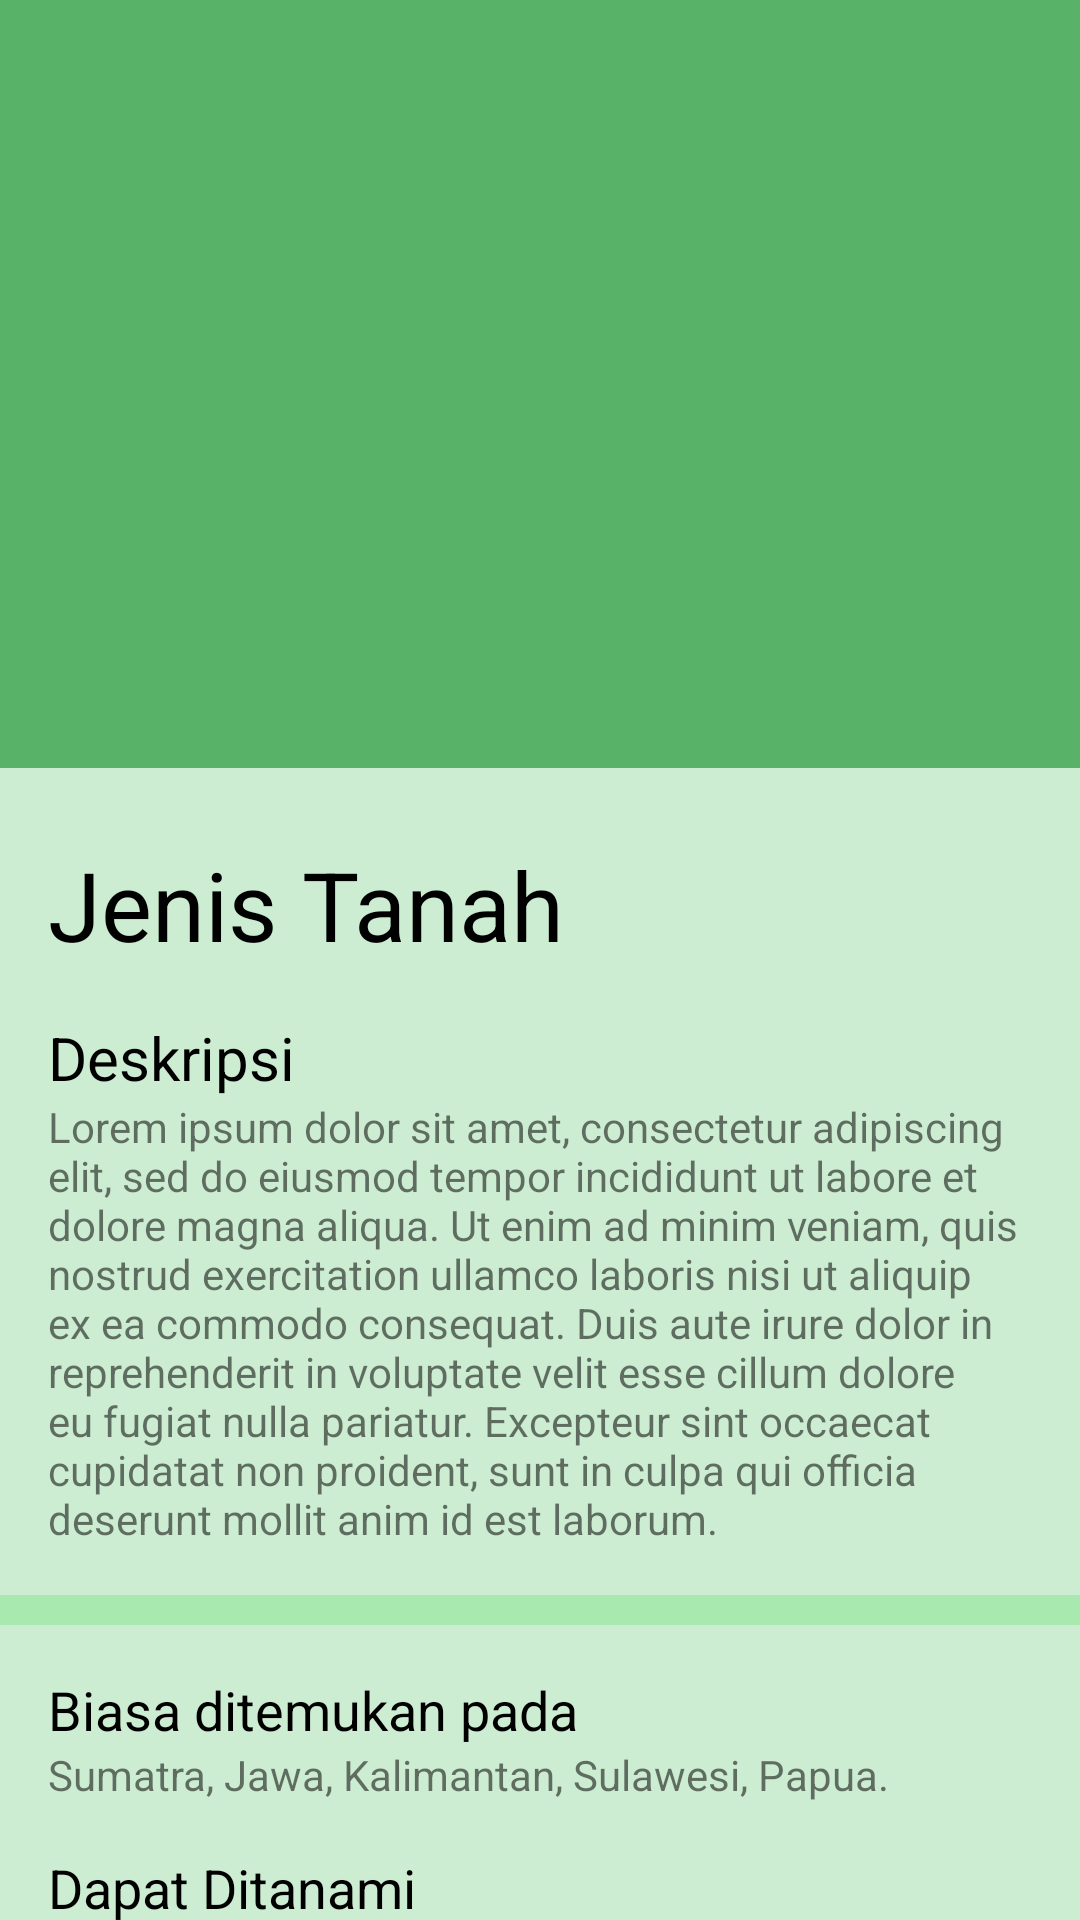

Here is an Android app screen rendered from its layout file. Give the layout XML and the strings, colors and styles it references.
<!-- AndroidManifest.xml: activity theme AppBarTheme -->
<!-- res/layout/activity_detail_tanah.xml -->
<?xml version="1.0" encoding="utf-8"?>

<androidx.coordinatorlayout.widget.CoordinatorLayout xmlns:android="http://schemas.android.com/apk/res/android"
    xmlns:app="http://schemas.android.com/apk/res-auto"
    android:layout_width="match_parent"
    android:layout_height="match_parent"
    android:fitsSystemWindows="true">

    <com.google.android.material.appbar.AppBarLayout
        android:id="@+id/appBarDetailHama"
        android:layout_width="match_parent"
        android:layout_height="256dp"
        android:fitsSystemWindows="true"
        android:theme="@style/ThemeOverlay.AppCompat.Dark.ActionBar">

        <com.google.android.material.appbar.CollapsingToolbarLayout
            android:layout_width="match_parent"
            android:layout_height="match_parent"
            android:fitsSystemWindows="true"
            app:contentScrim="?attr/colorPrimary"
            app:expandedTitleMarginEnd="64dp"
            app:expandedTitleMarginStart="48dp"
            app:layout_scrollFlags="scroll|exitUntilCollapsed">

            <ImageView
                android:id="@+id/imgTanah"
                android:layout_width="match_parent"
                android:layout_height="match_parent"
                android:fitsSystemWindows="true"
                android:scaleType="centerCrop"
                android:src="@drawable/sample_tanah"
                app:layout_collapseMode="parallax" />

            <androidx.appcompat.widget.Toolbar
                android:id="@+id/toolbarDetailTanah"
                android:layout_width="match_parent"
                android:layout_height="?attr/actionBarSize"
                app:layout_collapseMode="pin"
                app:popupTheme="@style/ThemeOverlay.AppCompat.Light" />

        </com.google.android.material.appbar.CollapsingToolbarLayout>

    </com.google.android.material.appbar.AppBarLayout>

    <androidx.core.widget.NestedScrollView
        android:layout_width="match_parent"
        android:layout_height="match_parent"
        android:background="@color/colorBackground"
        app:layout_behavior="@string/appbar_scrolling_view_behavior">

        <LinearLayout
            android:layout_width="match_parent"
            android:layout_height="match_parent"
            android:orientation="vertical"
            android:paddingTop="24dp">

            <LinearLayout
                android:layout_width="match_parent"
                android:layout_height="wrap_content">

                <TextView
                    android:id="@+id/txtNamaTanah"
                    android:layout_width="wrap_content"
                    android:layout_height="wrap_content"
                    android:layout_marginStart="16dp"
                    android:text="Jenis Tanah"
                    android:textColor="@android:color/black"
                    android:textSize="32sp" />
            </LinearLayout>

            <LinearLayout
                android:layout_width="match_parent"
                android:layout_height="wrap_content"
                android:layout_marginTop="16dp">

                <TextView
                    android:layout_width="wrap_content"
                    android:layout_height="wrap_content"
                    android:layout_marginStart="16dp"
                    android:text="@string/deskripsi"
                    android:textColor="@android:color/black"
                    android:textSize="20sp" />
            </LinearLayout>

            <LinearLayout
                android:layout_width="match_parent"
                android:layout_height="wrap_content">

                <TextView
                    android:id="@+id/txtDeskripsiTanah"
                    android:layout_width="wrap_content"
                    android:layout_height="wrap_content"
                    android:layout_marginStart="16dp"
                    android:layout_marginEnd="16dp"
                    android:text="Lorem ipsum dolor sit amet, consectetur adipiscing elit, sed do eiusmod tempor incididunt ut labore et dolore magna aliqua. Ut enim ad minim veniam, quis nostrud exercitation ullamco laboris nisi ut aliquip ex ea commodo consequat. Duis aute irure dolor in reprehenderit in voluptate velit esse cillum dolore eu fugiat nulla pariatur. Excepteur sint occaecat cupidatat non proident, sunt in culpa qui officia deserunt mollit anim id est laborum." />
            </LinearLayout>

            <LinearLayout
                android:layout_width="match_parent"
                android:layout_height="wrap_content"
                android:layout_marginTop="16dp">

                <View
                    android:layout_width="match_parent"
                    android:layout_height="10dp"
                    android:background="@color/colorBackgroundSpace" />
            </LinearLayout>

            <LinearLayout
                android:layout_width="match_parent"
                android:layout_height="wrap_content"
                android:layout_marginTop="16dp">

                <TextView
                    android:layout_width="wrap_content"
                    android:layout_height="wrap_content"
                    android:layout_marginStart="16dp"
                    android:text="@string/biasa_ditemukan_pada"
                    android:textColor="@android:color/black"
                    android:textSize="18sp" />
            </LinearLayout>

            <LinearLayout
                android:layout_width="match_parent"
                android:layout_height="wrap_content">

                <TextView
                    android:id="@+id/txtWilayahTanah"
                    android:layout_width="wrap_content"
                    android:layout_height="wrap_content"
                    android:layout_marginStart="16dp"
                    android:text="Sumatra, Jawa, Kalimantan, Sulawesi, Papua." />
            </LinearLayout>

            <LinearLayout
                android:layout_width="match_parent"
                android:layout_height="wrap_content"
                android:layout_marginTop="16dp">

                <TextView
                    android:layout_width="wrap_content"
                    android:layout_height="wrap_content"
                    android:layout_marginStart="16dp"
                    android:layout_marginEnd="16dp"
                    android:text="Dapat Ditanami"
                    android:textColor="@android:color/black"
                    android:textSize="18sp" />
            </LinearLayout>

            <LinearLayout
                android:layout_width="match_parent"
                android:layout_height="wrap_content"
                android:layout_margin="16dp">

                <TextView
                    android:id="@+id/txtJenisTanah"
                    android:layout_width="wrap_content"
                    android:layout_height="wrap_content"
                    android:text="@string/contoh" />

            </LinearLayout>
        </LinearLayout>
    </androidx.core.widget.NestedScrollView>
</androidx.coordinatorlayout.widget.CoordinatorLayout>
<!-- resources referenced by this layout -->
<resources>
  <color name="colorBackground">#ccedd2</color>
  <color name="colorBackgroundSpace">#a7e9af</color>
  <string name="biasa_ditemukan_pada">Biasa ditemukan pada</string>
  <string name="contoh">
              1. Memotong bagian tanaman yang diserang.\n3. Mengatasi Tumpang Sari(Tanaman yang mempunyai bau tidak sedap).\n2. Pemberian Pestisida.
      </string>
  <string name="deskripsi">Deskripsi</string>
  <style name="AppBarTheme" parent="Theme.AppCompat.Light.NoActionBar">
          <item name="colorPrimary">@color/colorPrimary</item>
          <item name="colorPrimaryDark">@color/colorPrimaryDark</item>
          <item name="colorAccent">@color/colorAccent</item>
      </style>
  <color name="colorPrimary">#58b368</color>
  <color name="colorPrimaryDark">#009975</color>
  <color name="colorAccent">#d9d872</color>
</resources>
